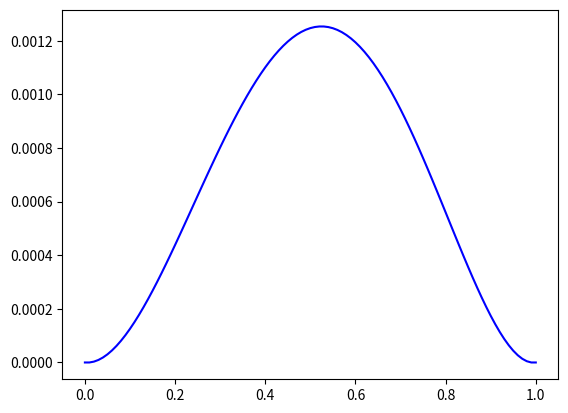
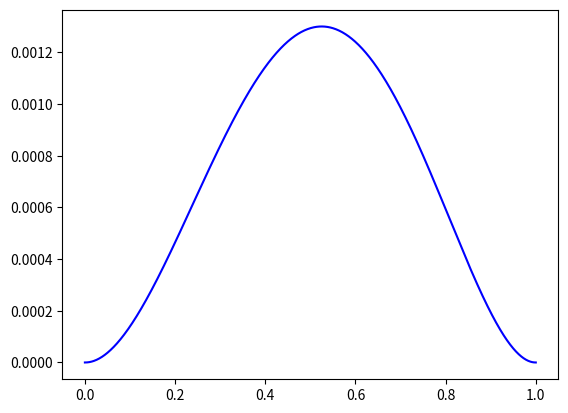
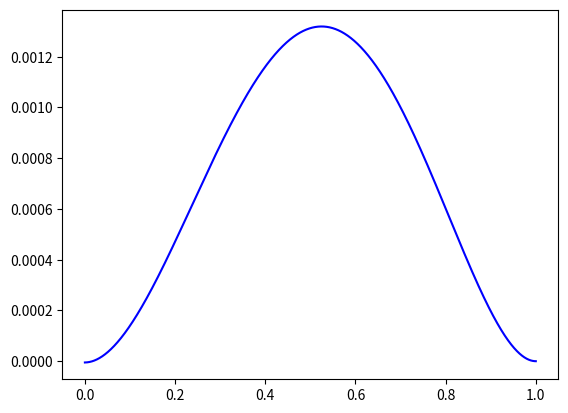

Python code for these plots, in order: (Note: this script raises an exception after producing the figures.)
import matplotlib.pyplot as plt
import numpy as np
from scipy import linalg as lin
from scipy.sparse import dia_matrix
import timeit

# 1.2

def odu4(coefs, func, L, phi, psi, N):
    a4, a3, a2, a1, a0 = coefs
    lphi, rphi = phi
    lpsi, rpsi = psi
    h = L / N

    A0 = np.ones(N + 1)  # y[i]
    Au1 = np.zeros(N + 1) # y[i+1]
    Au2 = np.zeros(N + 1) # y[i+2]
    Ad1 = np.zeros(N + 1) # y[i-1]
    Ad2 = np.zeros(N + 1) # y[i-2]

    A0[:] = 6 * a4 / h ** 4 - 2 * a2 / h ** 2 + a0
    Au1[:] = -4 * a4 / h ** 4 - a3 / h ** 3 + a2 / h ** 2 + a1 / (2 * h)
    Au2[:] = a4 / h ** 4 + a3 / (2 * h ** 3)
    Ad1[:] = -4 * a4 / h ** 4 + a3 / h ** 3 + a2 / h ** 2 - a1 / (2 * h)
    Ad2[:] = a4 / h ** 4 - a3 / (2 * h ** 3)
    F = np.fromfunction(func, (N + 1, 1))

    A0[0] = 1
    Au1[0] = 0
    Au2[0] = 0
    Ad1[0] = 0
    Ad2[0] = 0
    F[0] = lphi

    A0[1] = 1 / h
    Au1[1] = 0
    Au2[1] = 0
    Ad1[1] = -1 / h
    Ad2[1] = 0
    F[1] = lpsi

    A0[N] = 1
    Au1[N] = 0
    Au2[N] = 0
    Ad1[N] = 0
    Ad2[N] = 0
    F[N] = rphi

    A0[N - 1] = -1 / h
    Au1[N - 1] = 1 / h
    Au2[N - 1] = 0
    Ad1[N - 1] = 0
    Ad2[N - 1] = 0
    F[N - 1] = rpsi

    Au1 = np.roll(Au1, 1)
    Au2 = np.roll(Au2, 2)
    Ad1 = np.roll(Ad1, -1)
    Ad2 = np.roll(Ad2, -2)
    A_band = np.concatenate((Au2, Au1, A0, Ad1, Ad2)).reshape(5, N + 1)

    res = lin.solve_banded((2, 2), A_band, F)
    return res

def residual(coefs, L, phi, psi, N):
    res = []
    for n in N:
        r = np.array(odu4(coefs, lambda x, y: -x * L / n, L, phi, psi, n)).flatten()
        res.append(r)

    residues = []
    for i in range(len(res) - 1):
        r1 = np.array(res[i]).flatten()
        r2 = np.array(res[i+1][::len(res[0]) - 1]).flatten()
        residues.append(max(np.abs(r1 - r2)))

    return residues

def analyse_odu4(N, L, filename):
    # u'''' + u' + u = x
    t1 = timeit.default_timer()
    y1 = odu4((1, 0, 0, 1, 1), lambda x, y: x * L / N, L, (0, 0), (0, 0), N)
    t1_final = timeit.default_timer() - t1
    
    f1 = plt.figure()
    plt.plot(np.linspace(0, L, N + 1), y1, 'b-')
    f1.savefig(filename)
    print("\nTime taking by program for N = ", str(N))
    print("Method solve_banded: t = ", t1_final)


def solution_matlab(filename): # just a test
    y = []
    with open(filename) as f:
        for i in f:
            y.append(float(i))
    return y


if __name__ == '__main__':
    N = [100, 1000, 10000]
    L = 1

    # Time and calulation for differents N
    for n in N:
        analyse_odu4(n, L, 'graph_odu4_' + str(n) + '.png')

    # Residues calculation
    resi = residual((1, 0, 0, 1, 1), L, (0, 0), (0, 0), [10, 100, 1000, 10000])
    print("\nResidual for N = " + ", ".join([str(i) for i in N]))
    print(*resi, sep='\t')

    p = -(np.log10(resi[1]) - np.log10(resi[0])) / (np.log10(100) - np.log10(10))
    print("\nApproximation order")
    print("p = ", np.round(p))


    # Comparaison with matlab solution in file odu4.txt with N = 100
    filename = 'F:/MATLAB/Code/odu4.txt'
    y = solution_matlab(filename)
    y1 = odu4((1, 0, 0, 1, 1), lambda x, y: x * L / 100, L, (0, 0), (0, 0), 100)
    f1 = plt.figure()
    plt.plot(np.linspace(0, L, 101), y1, 'b-', label='program solution')
    plt.plot(np.linspace(0, L, 101), y, 'r--', label='Matlab solution')
    plt.legend(loc='lower left')
    f1.savefig('solution_matlab_python.png')
